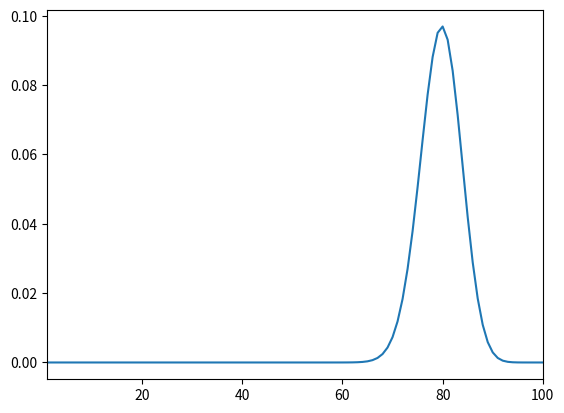

Reproduce this figure in Python.
import random
from matplotlib import pyplot as plt
import seaborn as sns
import itertools
import math

n = 1000
prob = list()

def testMC(n):
    k = 0
    for i in range(0, n):
        x = random.uniform(0, 1.0)
        y = random.uniform(0, 1.0)
        if pow(x, 2) + pow(y, 2) <= 1:
            k = k + 1
    return float(k)/float(n)

def kMC():
    result = list()
    max = 0
    num = 0
    for i in range(0, 100):
        c = math.factorial(100) / (math.factorial(i) * math.factorial(100-i))
        p = c * ((math.pi/4)**i) * ((1-(math.pi/4))**(100-i))
        result.append(p)
        if max < p:
            max = p
            num = i

    return result, num


if __name__=="__main__":
    for i in range(1, n+1):
        prob.append(testMC(i))

    # plt.plot(list(range(1, 101)), prob)
    # plt.show()

    # print(prob[n-1])
    # sns.set(color_codes=True)
    # sns.distplot(prob)

    r, num = kMC()

    print(r[num], num)
    sum = 0
    for i in range(0, 25):
        sum += r[i]
    print(sum)
    sum = 0
    for i in range(25, 50):
        sum += r[i]
    print(sum)
    sum = 0
    for i in range(50, 75):
        sum += r[i]
    print(sum)
    sum = 0
    for i in range(75, 90):
        sum += r[i]
    print(sum)
    sum = 0
    for i in range(90, 101):
        if i == 100:
            break
        sum += r[i]
    print(sum)
    sum = 0



    plt.plot(list(range(1,101)),r)
    plt.xlim(1, 100)
    plt.show()